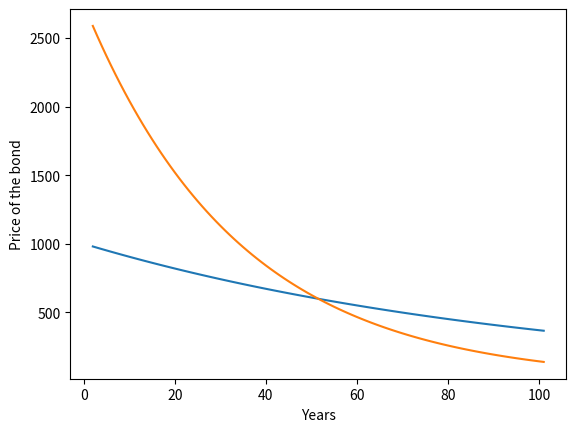

This chart was generated by the following Python code:
import matplotlib.pyplot as plt

#Creating of the class Bond
class Bond(object):
    def __init__(self, rate, price, amount, maturity):
        self.rate = rate
        self.price = price
        self.amount = amount
        self.maturity = maturity

    #Definition of the method to compute the price
    def simulation(self):
        #Create a new empty list
        list_prices = []
        #Calculate the price of the bond for 100 years
        if self.maturity == 2:
           for i in range(2, 102):
               self.price = self.amount / ((1 + self.rate) ** i)
               #Add a new price in the list
               list_prices.append(self.price)
           print(list_prices)
           #Graph
           x = range(2, 102)
           y = list_prices
           plt.plot(x, y)
           plt.xlabel("Years")
           plt.ylabel("Price of the bond")
           plt.show()
        else:
            for i in range(5, 105):
                self.price = self.amount / ((1 + self.rate) ** i)
                # Add a new price in the list
                list_prices.append(self.price)
            print(list_prices)
            x = range(2, 102)
            y = list_prices
            plt.plot(x, y)
            plt.xlabel("Years")
            plt.ylabel("Price of the bond")
            plt.show()


#Creation of two types of bonds
short_term = Bond(0.01, "", 1000, 2)
short_term.simulation()
long_term = Bond(0.03, "", 3000, 5)
long_term.simulation()

